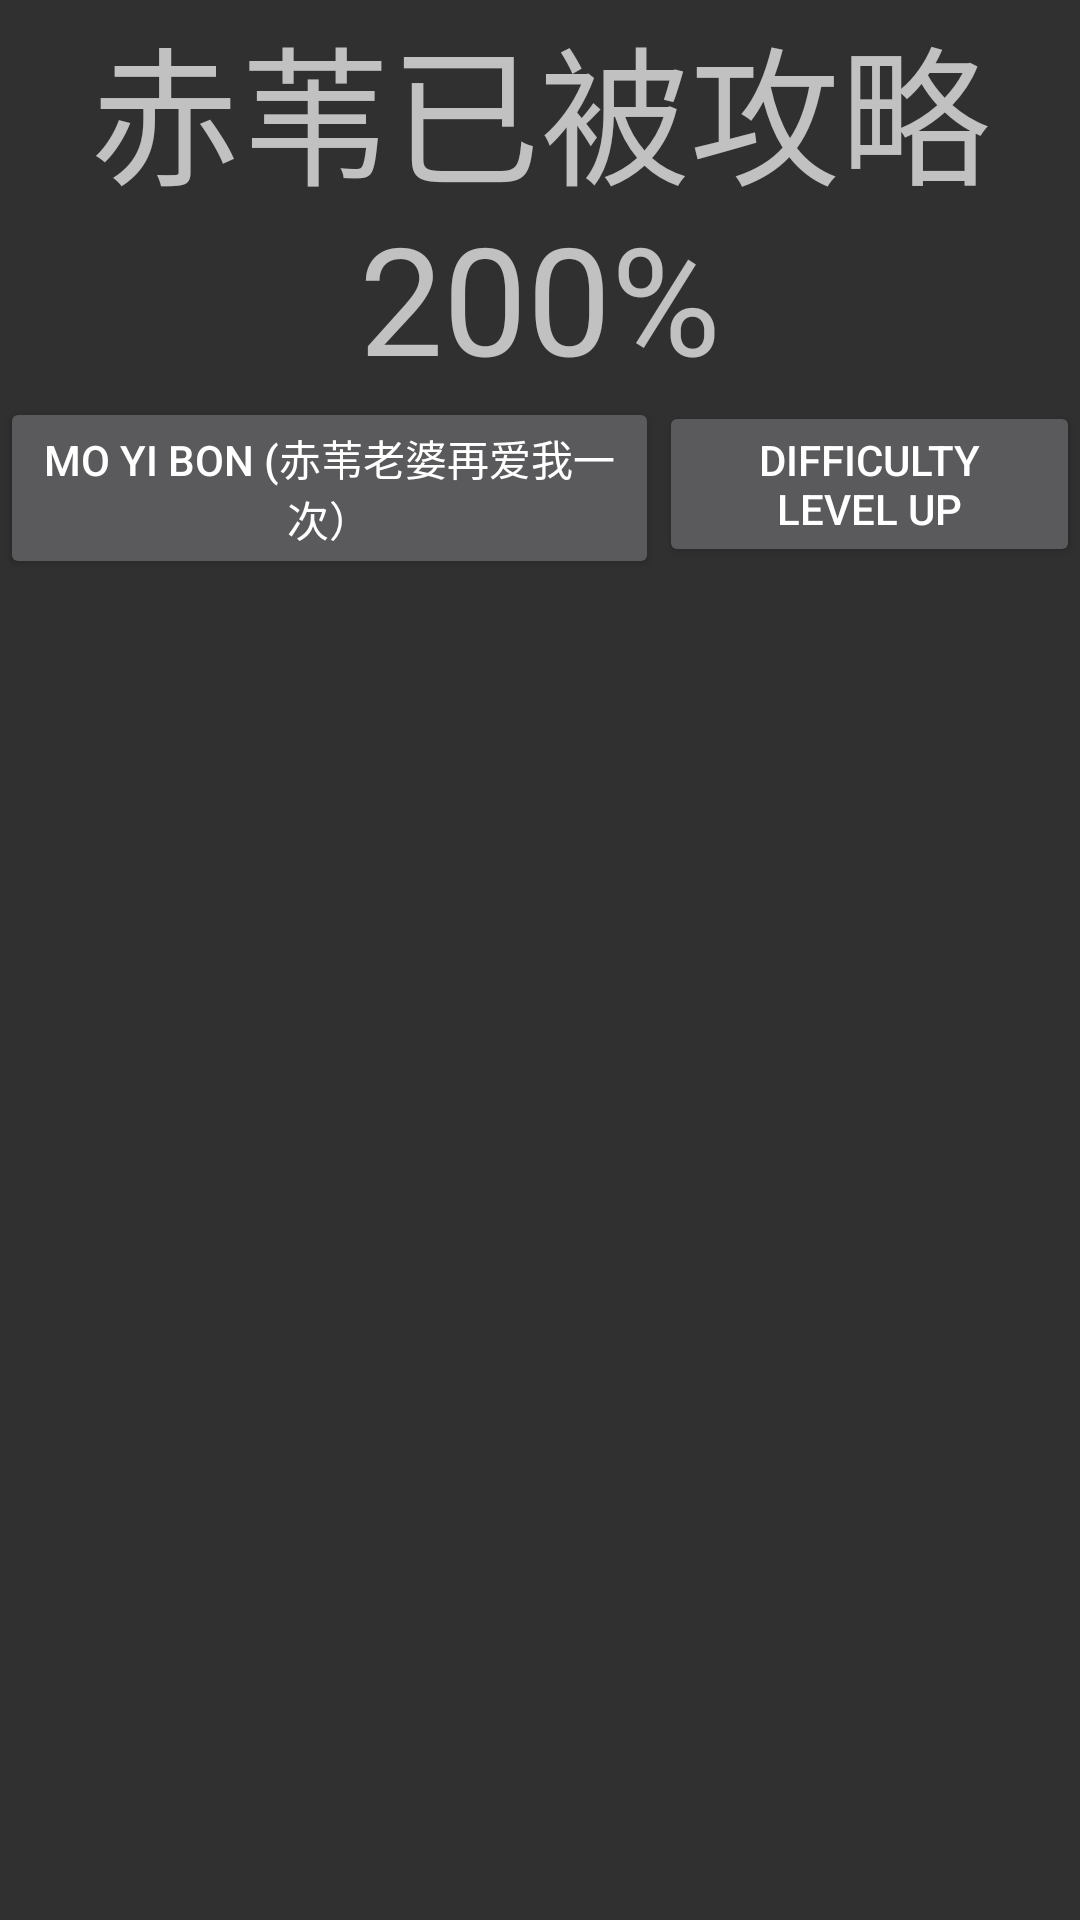

This screen was rendered from an Android layout file. Write that file and the resources it references.
<!-- AndroidManifest.xml: application theme Theme.Design.NoActionBar -->
<!-- res/layout/activity_game_win.xml -->
<?xml version="1.0" encoding="utf-8"?>
<LinearLayout
    xmlns:android="http://schemas.android.com/apk/res/android"
    android:layout_width="match_parent"
    android:layout_height="match_parent"
    android:orientation="vertical">
    <LinearLayout

        android:layout_width="match_parent"
        android:layout_height="wrap_content"
        android:orientation="horizontal">
        <TextView
            android:layout_width="match_parent"
            android:layout_height="wrap_content"
            android:text="赤苇已被攻略200%"
            android:gravity="center"
            android:textSize="50dp"/>

    </LinearLayout>
    <LinearLayout
        android:layout_width="match_parent"
        android:layout_height="wrap_content"
        android:orientation="horizontal">
        <Button
            android:id="@+id/restart"
            android:layout_width="wrap_content"
            android:layout_height="wrap_content"
            android:text="mo yi bon (赤苇老婆再爱我一次）"
            android:layout_weight="1"/>
        <Button
            android:id="@+id/difficulty"
            android:layout_width="wrap_content"
            android:layout_height="wrap_content"
            android:layout_weight="1"
            android:text="Difficulty Level Up"/>
    </LinearLayout>


</LinearLayout>
<!-- resources referenced by this layout -->
<resources>

</resources>
